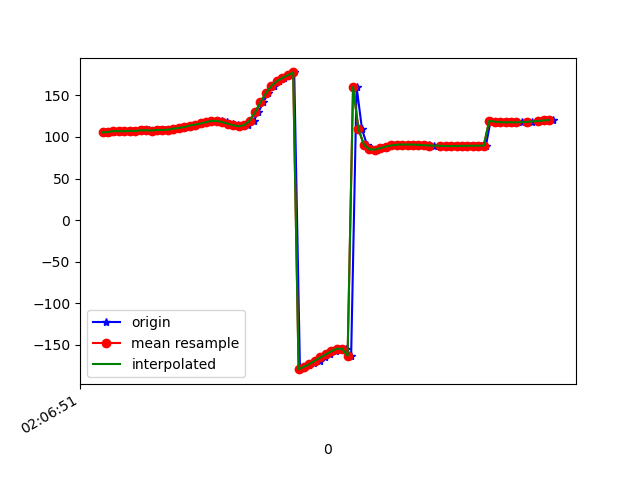

Data behind this chart, as committed beside it:
1617847612030, 543255588481102, 105.00802, 30.694313, -6.3444157
1617847612039, 543255607711872, 106, 30.5, -8.179
1617847612058, 543255626942642, 105.8, 29.71, -8.707
1617847612077, 543255646173412, 106.9, 29.95, -9.992
1617847612096, 543255665404182, 106.9, 29.08, -10.66
1617847612115, 543255684634952, 106.9, 28.91, -10.64
1617847612135, 543255703865722, 107.2, 28.48, -11.95
1617847612155, 543255723096492, 107.1, 28.15, -12.21
1617847612172, 543255742327262, 108, 28.95, -13.05
1617847612190, 543255761558032, 108, 28.63, -13.5
1617847612211, 543255780788802, 107.6, 28.69, -13.25
1617847612229, 543255800019572, 108.3, 29.09, -14.14
1617847612248, 543255819250342, 108.3, 28.58, -14.39
1617847612269, 543255838481112, 108.6, 28.54, -14.26
1617847612287, 543255857711882, 109.9, 28.36, -15.53
1617847612306, 543255876942652, 110.7, 27.73, -15.81
1617847612325, 543255896173422, 111.8, 27.51, -15.38
1617847612344, 543255915404192, 113.6, 26.75, -16.33
1617847612363, 543255934634962, 114.8, 25.69, -16.4
1617847612382, 543255953865732, 116.1, 25.36, -16.37
1617847612400, 543255973096502, 117.7, 25.9, -16.52
1617847612422, 543255992327272, 119, 26.42, -16.72
1617847612438, 543256011558042, 119.6, 26.32, -16.94
1617847612458, 543256030788812, 119.1, 26.04, -17.37
1617847612477, 543256050019582, 117.8, 26.85, -18.58
1617847612498, 543256069250352, 115.9, 29.54, -20.94
1617847612516, 543256088481122, 113.9, 34.08, -24.69
1617847612532, 543256107711892, 112.8, 40.33, -30.33
1617847612553, 543256126942662, 114.1, 47.93, -38.9
1617847612575, 543256146173432, 119.4, 55.5, -51.83
1617847612592, 543256165404202, 129.4, 61.16, -69.53
1617847612610, 543256184634972, 141.7, 63.92, -89.54
1617847612629, 543256203865742, 152.7, 64.41, -107.9
1617847612651, 543256223096512, 161.3, 63.87, -123.4
1617847612668, 543256242327282, 167, 63.4, -135.1
1617847612686, 543256261558052, 170.8, 63.37, -143.9
1617847612705, 543256280788822, 174.1, 63.51, -150.8
1617847612724, 543256300019592, 177.5, 63.58, -156.3
1617847612745, 543256319250362, -179.1, 64, -160.3
1617847612760, 543256338481132, -176.2, 65.25, -162.5
1617847612780, 543256357711902, -174.1, 67.11, -163
1617847612798, 543256376942672, -171.9, 68.99, -163
1617847612818, 543256396173442, -168.8, 70.42, -163.3
1617847612836, 543256415404212, -165.1, 71.5, -163.9
1617847612856, 543256434634982, -161.2, 72.59, -164.3
1617847612876, 543256453865752, -157.5, 74.1, -164
1617847612896, 543256473096522, -154.7, 76.45, -162.2
1617847612913, 543256492327292, -154.5, 79.76, -157.4
1617847612933, 543256511558062, -163.1, 83.4, -143.8
1617847612953, 543256530788832, 160.2, 85.91, -101.9
1617847612973, 543256550019602, 109, 84.39, -45.31
1617847612991, 543256569373744, 90.61, 79.84, -21.3
1617847613009, 543256588604514, 85.08, 73.8, -10.64
1617847613027, 543256607835284, 84.77, 66.87, -5.403
1617847613048, 543256627066054, 86.48, 59.67, -2.375
1617847613065, 543256646296824, 88.36, 53.13, -0.4638
1617847613086, 543256665527594, 89.71, 48.57, 0.8372
1617847613104, 543256684758364, 90.58, 45.79, 1.518
1617847613125, 543256703989134, 90.85, 44.15, 1.925
1617847613143, 543256723219904, 90.8, 43.34, 2.223
1617847613161, 543256742450674, 90.76, 42.65, 2.409
... 27 more rows
